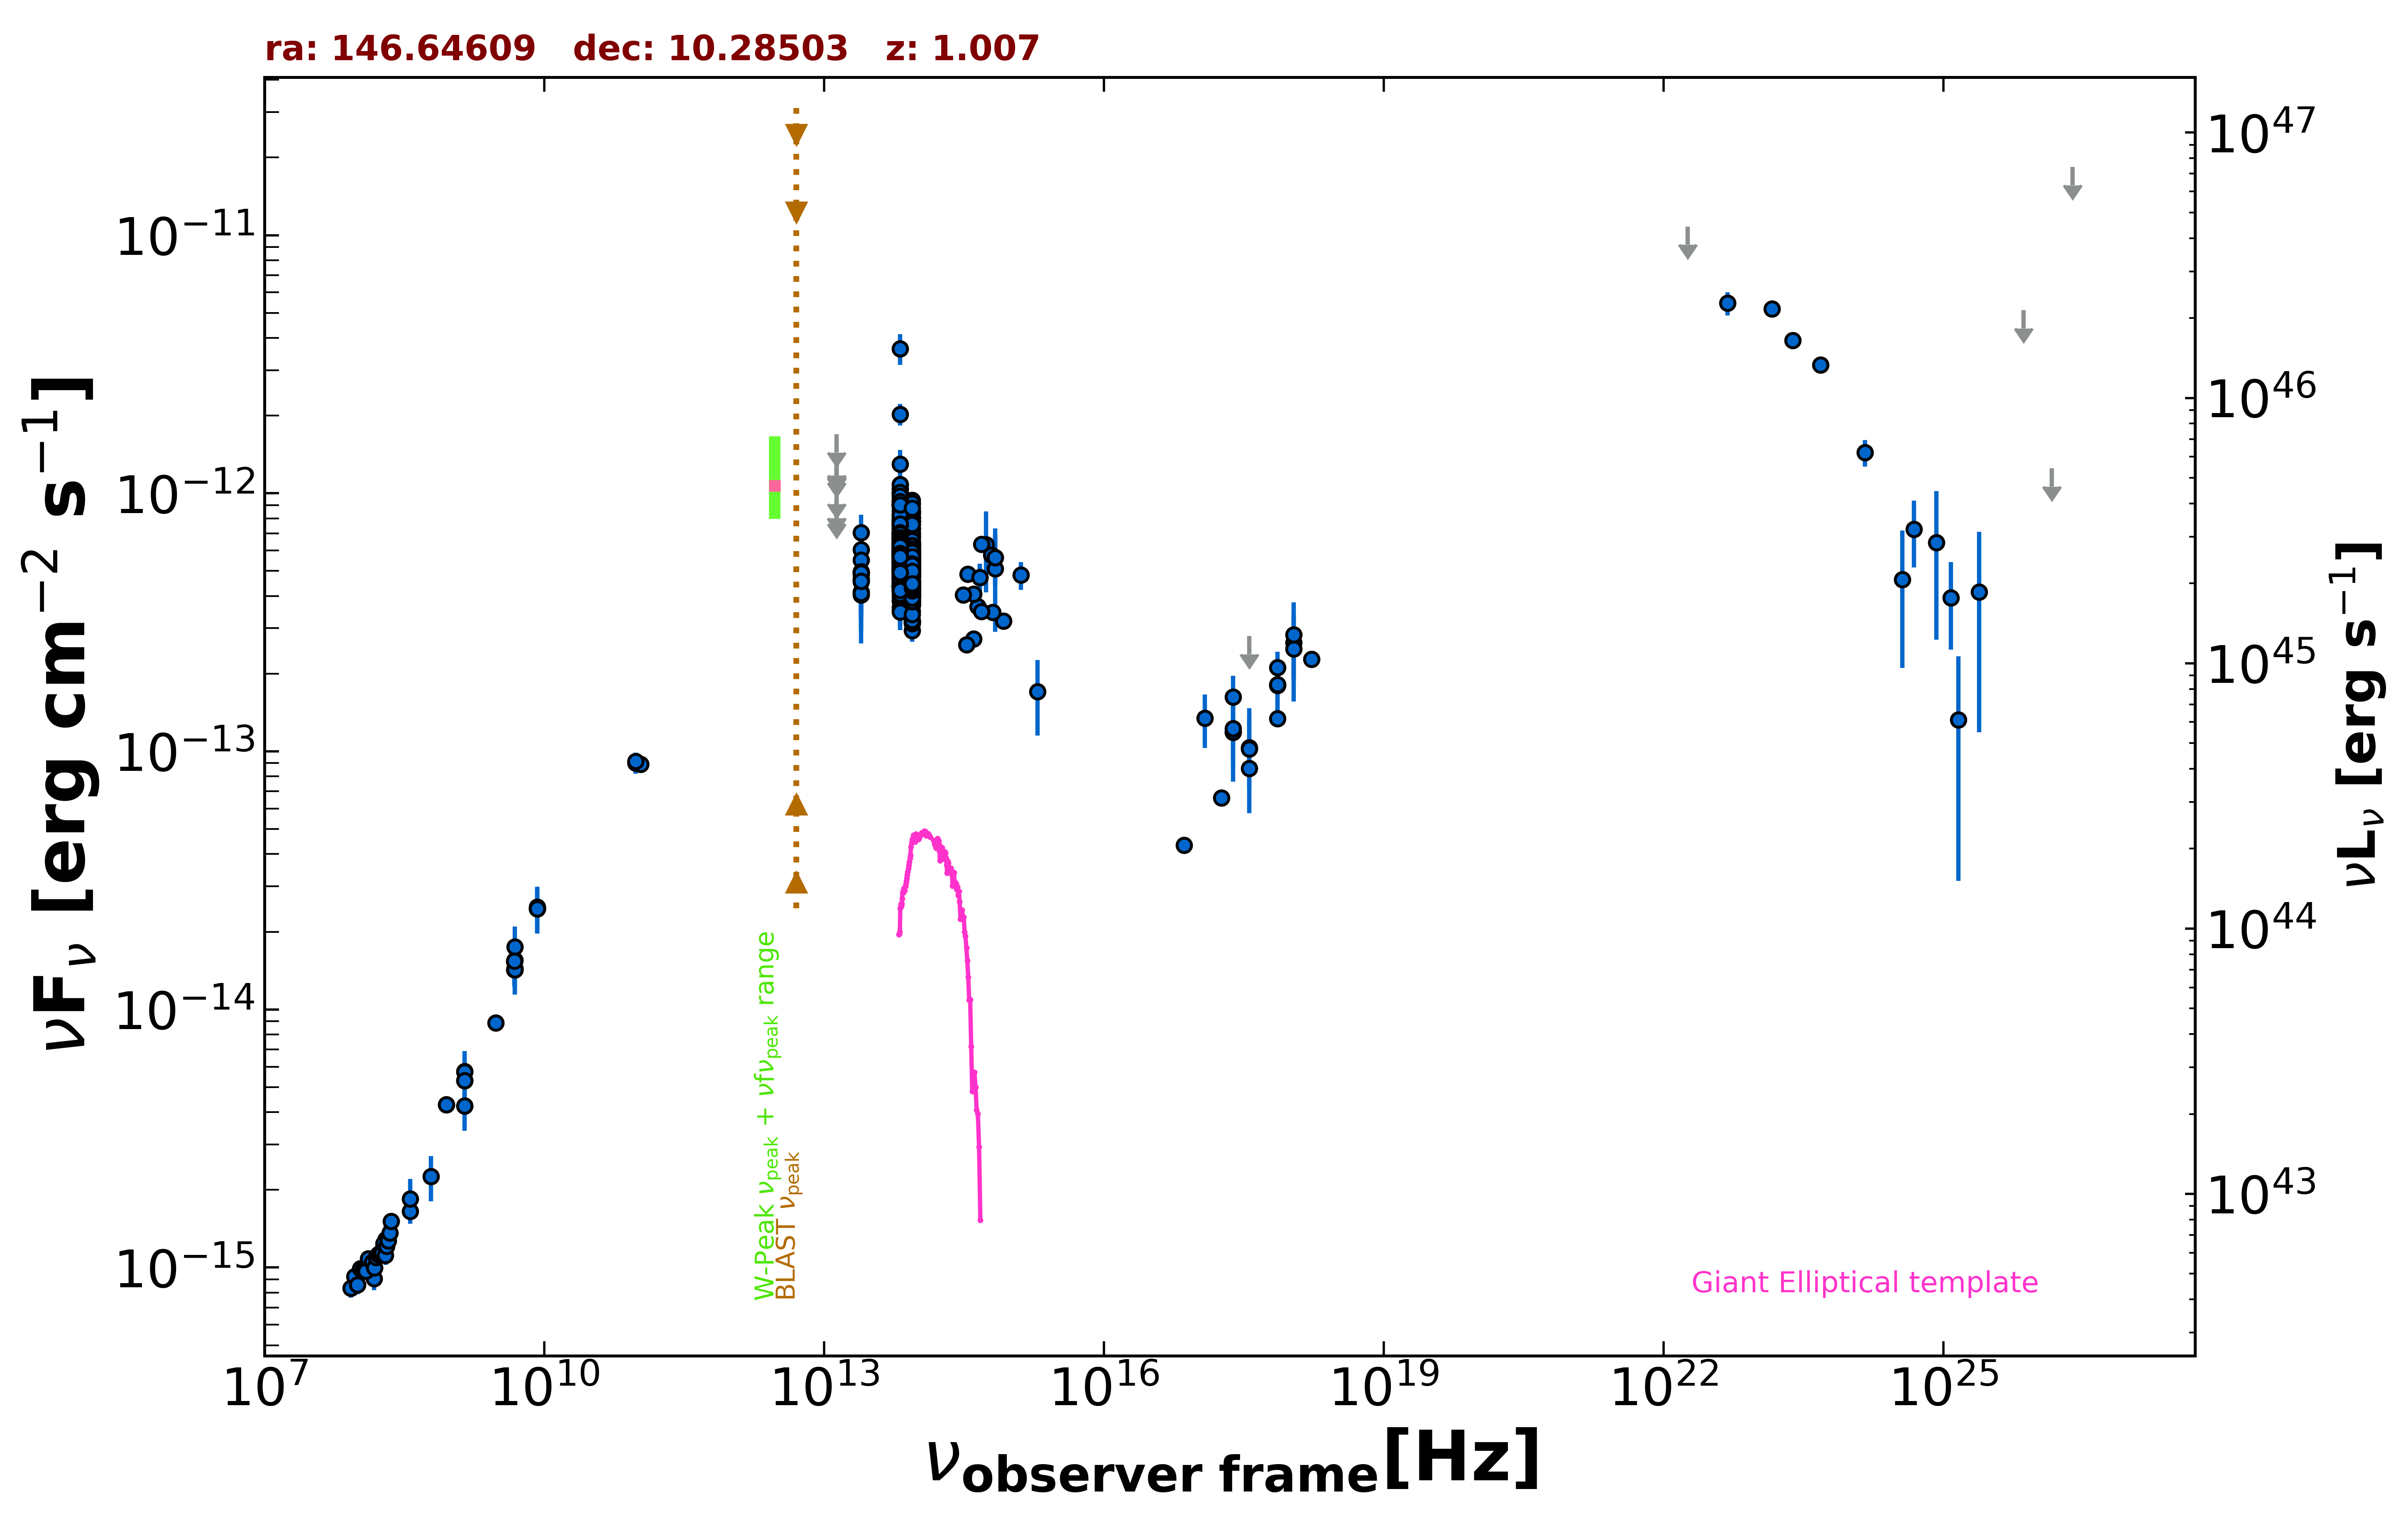

The table this chart was drawn from, first rows:
freq., flux, err_flux, MJD_start, MJD_end, flag, catalog, reference
1.400e+09, 4.227e-15, 2.000e-18, 55000, 55000, , FIRST, White et al. 1997  ApJ  475 479
1.400e+09, 5.744e-15, 1.720e-16, 55000, 55000, , NVSS, Condon et al. 1998  AJ  115  1693
8.870e+08, 4.281e-15, 3.045e-16, 55000, 55000, , RACS, Hale et al. 2021  PASA  38  e058
8.870e+08, 4.281e-15, 3.045e-16, 55000, 55000, , RACS, Hale et al. 2021  PASA  38  e058
3.000e+09, 8.861e-15, 2.600e-17, 55000, 55000, , VLASSQL, Gordon et al. 2021  ApJS  255  30
2.418e+17, 1.187e-13, 2.350e-15, 55000, 55000, , 4XMM-DR13, Webb et al. 2020  A&A  641  A136
7.253e+16, 4.327e-14, 1.335e-15, 55000, 55000, , 4XMM-DR13, Webb et al. 2020  A&A  641  A136
1.813e+17, 6.594e-14, 1.490e-15, 55000, 55000, , 4XMM-DR13, Webb et al. 2020  A&A  641  A136
3.627e+17, 8.605e-14, 1.735e-15, 55000, 55000, , 4XMM-DR13, Webb et al. 2020  A&A  641  A136
7.253e+17, 1.340e-13, 3.400e-15, 55000, 55000, , 4XMM-DR13, Webb et al. 2020  A&A  641  A136
1.692e+18, 2.272e-13, 8.550e-15, 55000, 55000, , 4XMM-DR13, Webb et al. 2020  A&A  641  A136
2.418e+17, 1.188e-13, 3.151e-14, 58629, 58635, , 1OUSX, Giommi et al. in preparation
1.209e+17, 1.344e-13, 3.140e-14, 58629, 58635, , 1OUSX, Giommi et al. in preparation
3.627e+17, 1.033e-13, 3.169e-14, 58629, 58635, , 1OUSX, Giommi et al. in preparation
7.253e+17, 2.112e-13, 3.240e-14, 58629, 58635, , 1OUSX, Giommi et al. in preparation
1.088e+18, 2.635e-13, 6.880e-14, 58629, 58635, , 1OUSX, Giommi et al. in preparation
1.500e+08, 9.075e-16, 9.150e-17, 55000, 55000, , TGSS150, Intema et al. 2017  A&A  598  A781
8.400e+09, 2.460e-14, 0.000e+00, 55000, 55000, , CRATES, Healey et al. 2007  ApJS  171  61
4.800e+09, 1.536e-14, 1.340e-15, 55000, 55000, , GB6, Gregory et al. 1996  ApJS  103  427
4.800e+09, 1.426e-14, 1.965e-15, 55000, 55000, , GB87, Gregory et al. 1992  VizieR  VIII/14/j20…
4.850e+09, 1.426e-14, 0.000e+00, 55000, 55000, , NORTH20, White and Becker  1992  ApJS  79  331
1.400e+09, 5.306e-15, 0.000e+00, 55000, 55000, , NORTH20, White and Becker  1992  ApJS  79  331
3.650e+08, 1.650e-15, 0.000e+00, 55000, 55000, , NORTH20, White and Becker  1992  ApJS  79  331
9.506e+10, 9.031e-14, 8.555e-15, 56978, 56978, , ALMA, Bonato et al. 2019  MNRAS  485  1188
1.075e+11, 8.925e-14, 4.515e-15, 57293, 57293, , ALMA, Bonato et al. 2019  MNRAS  485  1188
9.508e+10, 9.137e-14, 4.560e-15, 57480, 57480, , ALMA, Bonato et al. 2019  MNRAS  485  1188
8.817e+13, 5.925e-13, 3.050e-15, 55000, 55000, , UNWISE, Schlafly et al. 2019  ApJS  240  30
6.517e+13, 6.646e-13, 4.500e-15, 55000, 55000, , UNWISE, Schlafly et al. 2019  ApJS  240  30
8.817e+13, 5.050e-13, 1.350e-14, 55000, 55000, , WISE, Wright et al. 2010  AJ  140  1868
6.517e+13, 5.752e-13, 1.590e-14, 55000, 55000, , WISE, Wright et al. 2010  AJ  140  1868
2.498e+13, 4.929e-13, 4.455e-14, 55000, 55000, , WISE, Wright et al. 2010  AJ  140  1868
1.363e+13, 5.495e-13, 1.407e-13, 55000, 55000, , WISE, Wright et al. 2010  AJ  140  1868
8.817e+13, 7.252e-13, 3.210e-14, 56791, 56791, , NEOWISE, Mainzer et al. 2014  ApJ  792  30
6.517e+13, 7.411e-13, 4.920e-14, 56791, 56791, , NEOWISE, Mainzer et al. 2014  ApJ  792  30
8.817e+13, 8.077e-13, 3.275e-14, 56791, 56791, , NEOWISE, Mainzer et al. 2014  ApJ  792  30
6.517e+13, 1.038e-12, 4.780e-14, 56791, 56791, , NEOWISE, Mainzer et al. 2014  ApJ  792  30
8.817e+13, 8.388e-13, 3.325e-14, 56792, 56792, , NEOWISE, Mainzer et al. 2014  ApJ  792  30
6.517e+13, 9.442e-13, 4.785e-14, 56792, 56792, , NEOWISE, Mainzer et al. 2014  ApJ  792  30
8.817e+13, 8.583e-13, 3.245e-14, 56792, 56792, , NEOWISE, Mainzer et al. 2014  ApJ  792  30
6.517e+13, 1.044e-12, 7.810e-14, 56792, 56792, , NEOWISE, Mainzer et al. 2014  ApJ  792  30
8.817e+13, 7.996e-13, 3.315e-14, 56792, 56792, , NEOWISE, Mainzer et al. 2014  ApJ  792  30
6.517e+13, 1.009e-12, 4.625e-14, 56792, 56792, , NEOWISE, Mainzer et al. 2014  ApJ  792  30
8.817e+13, 8.528e-13, 3.300e-14, 56792, 56792, , NEOWISE, Mainzer et al. 2014  ApJ  792  30
6.517e+13, 9.109e-13, 4.950e-14, 56792, 56792, , NEOWISE, Mainzer et al. 2014  ApJ  792  30
8.817e+13, 7.771e-13, 3.725e-14, 56792, 56792, , NEOWISE, Mainzer et al. 2014  ApJ  792  30
6.517e+13, 8.477e-13, 5.390e-14, 56792, 56792, , NEOWISE, Mainzer et al. 2014  ApJ  792  30
8.817e+13, 8.458e-13, 4.445e-14, 56792, 56792, , NEOWISE, Mainzer et al. 2014  ApJ  792  30
6.517e+13, 1.080e-12, 6.700e-14, 56792, 56792, , NEOWISE, Mainzer et al. 2014  ApJ  792  30
8.817e+13, 8.280e-13, 3.740e-14, 56792, 56792, , NEOWISE, Mainzer et al. 2014  ApJ  792  30
6.517e+13, 9.600e-13, 4.690e-14, 56792, 56792, , NEOWISE, Mainzer et al. 2014  ApJ  792  30
8.817e+13, 9.385e-13, 3.720e-14, 56792, 56792, , NEOWISE, Mainzer et al. 2014  ApJ  792  30
6.517e+13, 1.081e-12, 5.850e-14, 56792, 56792, , NEOWISE, Mainzer et al. 2014  ApJ  792  30
8.817e+13, 9.104e-13, 3.605e-14, 56792, 56792, , NEOWISE, Mainzer et al. 2014  ApJ  792  30
6.517e+13, 1.003e-12, 4.640e-14, 56792, 56792, , NEOWISE, Mainzer et al. 2014  ApJ  792  30
8.817e+13, 9.163e-13, 3.460e-14, 56791, 56791, , NEOWISE, Mainzer et al. 2014  ApJ  792  30
6.517e+13, 9.355e-13, 4.910e-14, 56791, 56791, , NEOWISE, Mainzer et al. 2014  ApJ  792  30
8.817e+13, 8.099e-13, 3.730e-14, 57708, 57708, , NEOWISE, Mainzer et al. 2014  ApJ  792  30
6.517e+13, 9.092e-13, 5.450e-14, 57708, 57708, , NEOWISE, Mainzer et al. 2014  ApJ  792  30
8.817e+13, 8.003e-13, 3.760e-14, 57708, 57708, , NEOWISE, Mainzer et al. 2014  ApJ  792  30
6.517e+13, 9.841e-13, 6.645e-14, 57708, 57708, , NEOWISE, Mainzer et al. 2014  ApJ  792  30
... 576 more rows
